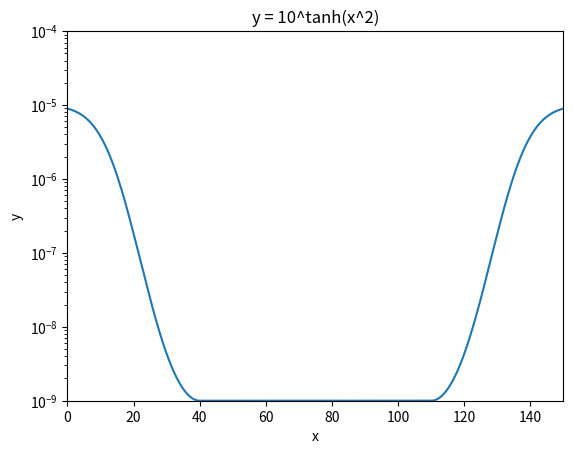

Recreate this plot in Python.
import numpy as np
import matplotlib.pyplot as plt

# Define the function to be plotted


# Define the range of x values
x = np.linspace(0,150,1000)

# Calculate the y values for each x
y = np.piecewise(x, 
                 [(x>=0) & (x<40), (x>=40) & (x<=110), (x>110) & (x<=150)], 
                 [lambda x : 10 ** (-9+4*np.tanh(((x-40)/25)**2)), lambda x : 10 ** (-9), lambda x : 10 ** (-9+4*np.tanh(((x-110)/25)**2))])

# Set up the plot with a logarithmic y-axis
fig, ax = plt.subplots()
ax.set_yscale('log')

# Plot the function
ax.plot(x, y)

# Set the limits of the x and y axes
ax.set_xlim(0,150)
ax.set_ylim(10**(-9), 10**(-4))

# Label the axes and title the plot
ax.set_xlabel('x')
ax.set_ylabel('y')
ax.set_title('y = 10^tanh(x^2)')

# Show the plot
plt.show()
